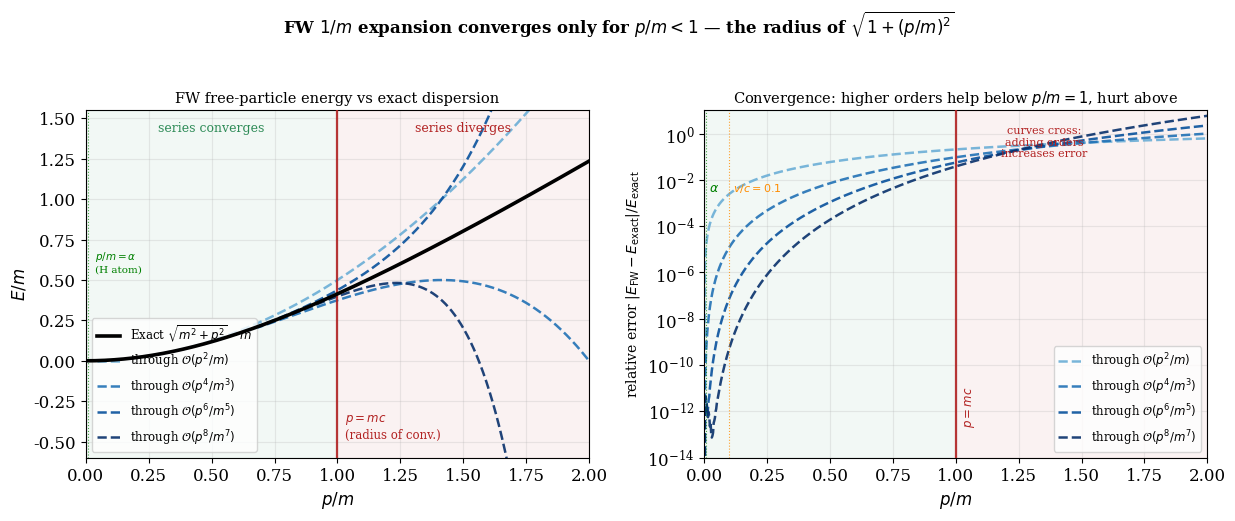

Python code for this plot:
import numpy as np
import matplotlib.pyplot as plt
import os
os.makedirs("figures", exist_ok=True)
plt.rcParams.update({'font.family': 'serif', 'font.size': 12, 'figure.dpi': 150})

m = 1.0
p_over_m = np.linspace(0, 2.0, 800)
p = p_over_m * m
E_exact = np.sqrt(m**2 + p**2) - m

colors = ['#6BAED6', '#2171B5', '#08519C', '#08306B']
labels = [r'$\mathcal{O}(p^2/m)$', r'$\mathcal{O}(p^4/m^3)$',
          r'$\mathcal{O}(p^6/m^5)$', r'$\mathcal{O}(p^8/m^7)$']
coefficients = [(1/(2*m), 2), (-1/(8*m**3), 4),
                (1/(16*m**5), 6), (-5/(128*m**7), 8)]
R = 1.0   # radius of convergence: p/m = 1  (sqrt(1+x) converges for |x|=(p/m)^2<1)

def shade_regions(ax):
    ax.axvspan(0, R, color='seagreen', alpha=0.06, zorder=0)
    ax.axvspan(R, 2, color='firebrick', alpha=0.06, zorder=0)
    ax.axvline(R, color='firebrick', lw=1.6, ls='-', alpha=0.9, zorder=4)

fig, axes = plt.subplots(1, 2, figsize=(12.5, 5.2))

# ── LEFT: energy ─────────────────────────────────────────────────────────────
ax = axes[0]
shade_regions(ax)
ax.plot(p_over_m, E_exact, 'k-', lw=2.6, label=r'Exact $\sqrt{m^2+p^2}-m$', zorder=10)
E = np.zeros_like(p)
for (c, pw), col, lab in zip(coefficients, colors, labels):
    E = E + c * p**pw
    ax.plot(p_over_m, E, color=col, lw=1.8, ls='--', alpha=0.9,
            label=f'through {lab}')
ax.set_xlabel(r'$p/m$'); ax.set_ylabel(r'$E/m$')
ax.set_title('FW free-particle energy vs exact dispersion', fontsize=10.5)
ax.set_xlim(0, 2); ax.set_ylim(-0.6, 1.55)
ax.text(R + 0.03, -0.5, r'$p=mc$' + '\n(radius of conv.)', color='firebrick',
        fontsize=8.5, va='bottom')
ax.text(0.5, 1.42, 'series converges', color='seagreen', ha='center', fontsize=9)
ax.text(1.5, 1.42, 'series diverges', color='firebrick', ha='center', fontsize=9)
ax.axvline(1/137, color='green', lw=0.8, ls=':', alpha=0.7)
ax.text(1/137 + 0.03, 0.55, r'$p/m=\alpha$' + '\n(H atom)', fontsize=7.5, color='green')
ax.legend(fontsize=8.5, loc='lower left'); ax.grid(alpha=0.25)

# ── RIGHT: relative error ────────────────────────────────────────────────────
ax = axes[1]
shade_regions(ax)
E = np.zeros_like(p)
for (c, pw), col, lab in zip(coefficients, colors, labels):
    E = E + c * p**pw
    rel = np.abs(E - E_exact) / (E_exact + 1e-15)
    ax.semilogy(p_over_m, rel, color=col, lw=1.8, ls='--', alpha=0.9,
                label=f'through {lab}')
ax.set_xlabel(r'$p/m$')
ax.set_ylabel(r'relative error $|E_{\rm FW}-E_{\rm exact}|/E_{\rm exact}$', fontsize=10)
ax.set_title('Convergence: higher orders help below $p/m=1$, hurt above', fontsize=10.5)
ax.set_xlim(0, 2); ax.set_ylim(1e-14, 1e1)
ax.axvline(1/137, color='green', lw=0.8, ls=':', alpha=0.7)
ax.text(1/137 + 0.012, 3e-3, r'$\alpha$', fontsize=9, color='green')
ax.axvline(0.1, color='darkorange', lw=0.8, ls=':', alpha=0.8)
ax.text(0.115, 3e-3, r'$v/c=0.1$', fontsize=8, color='darkorange')
ax.text(R + 0.03, 2e-13, r'$p=mc$', color='firebrick', fontsize=8.5, rotation=90, va='bottom')
ax.annotate('curves cross:\nadding orders\nincreases error', xy=(1.35, 1e-1),
            fontsize=8, color='firebrick', ha='center')
ax.legend(fontsize=8.5, loc='lower right'); ax.grid(which='both', alpha=0.25)

fig.suptitle(r'FW $1/m$ expansion converges only for $p/m<1$ — the radius of $\sqrt{1+(p/m)^2}$',
             y=0.99, fontsize=12, fontweight='bold')
plt.tight_layout(rect=[0, 0, 1, 0.96])
out = "figures/fw_expansion_convergence.png"
plt.savefig(out, bbox_inches="tight", dpi=300)
plt.show()
print("Saved:", out)
